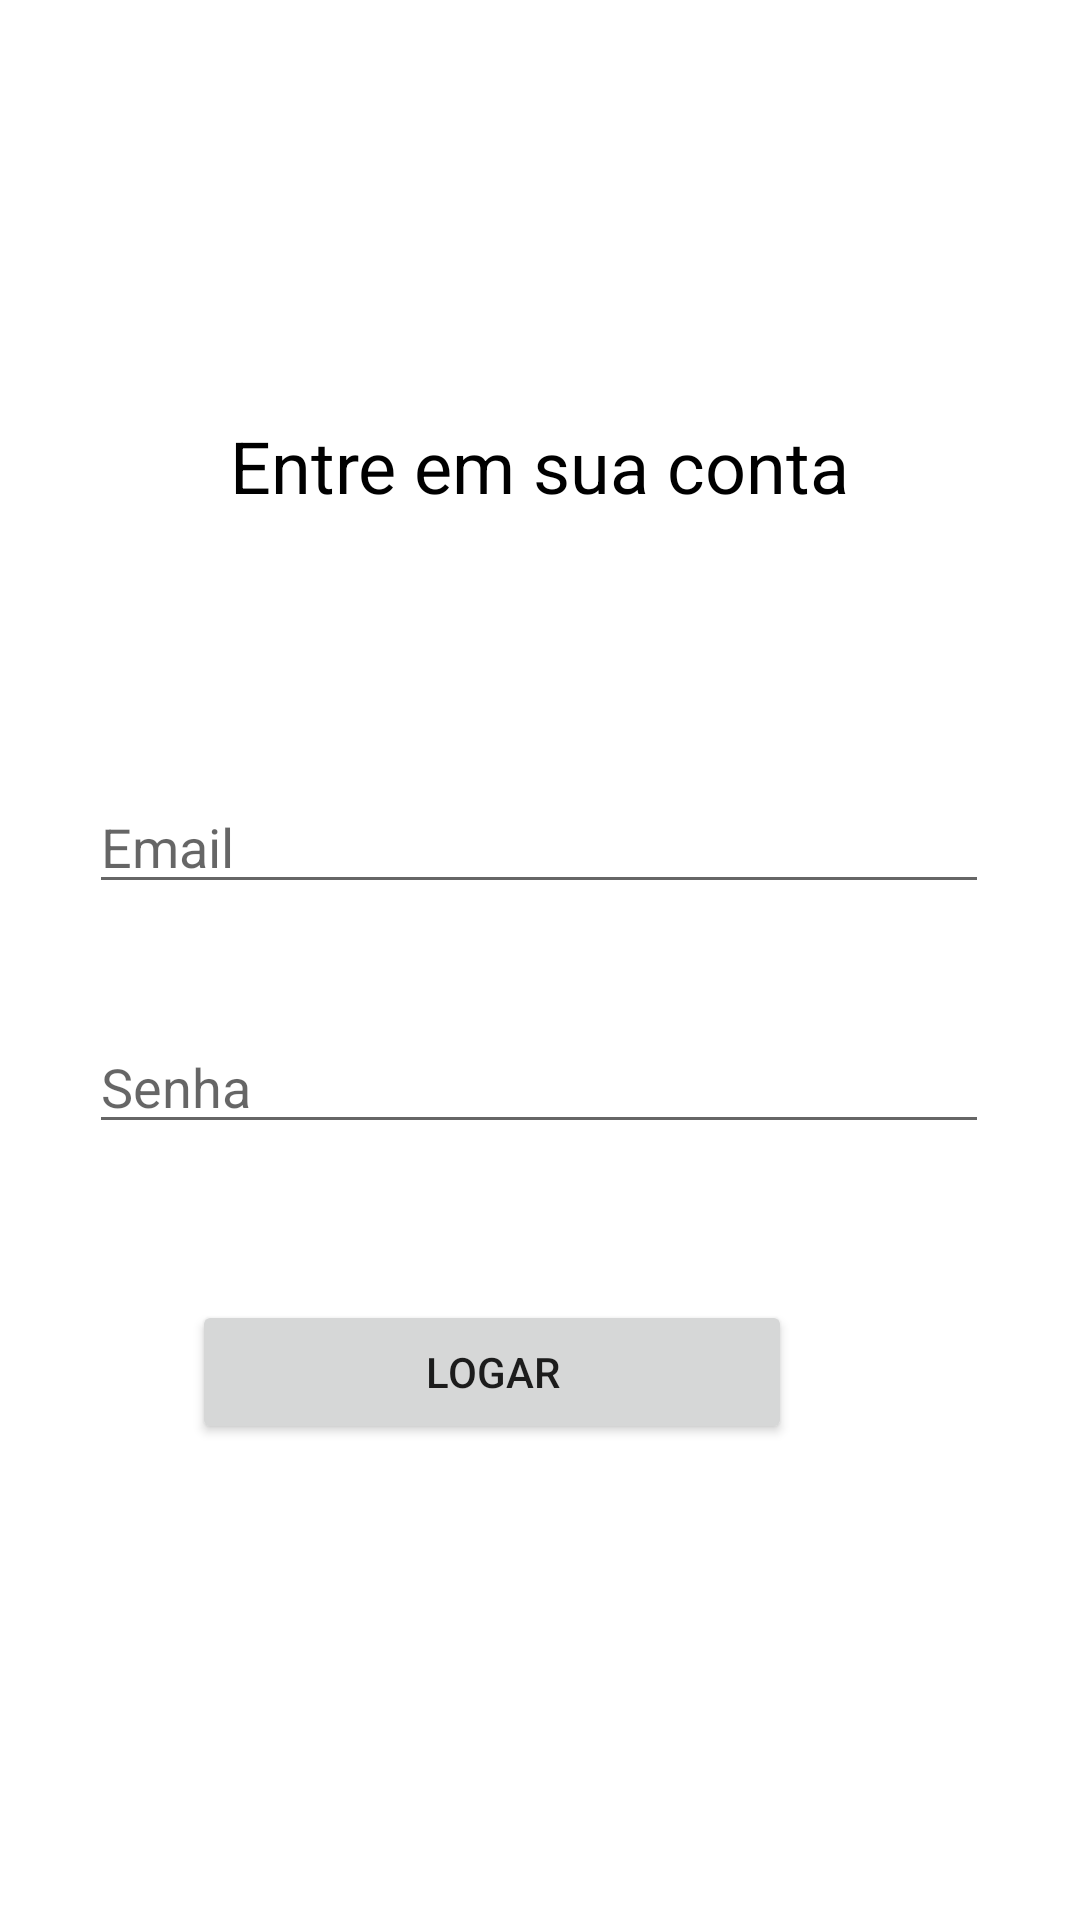

Produce the Android XML layout that renders to this screen, including the resource entries it uses.
<!-- AndroidManifest.xml: application theme Theme.FinatialOrganizer -->
<!-- res/layout/activity_sign_in.xml -->
<?xml version="1.0" encoding="utf-8"?>
  <androidx.constraintlayout.widget.ConstraintLayout
    xmlns:android="http://schemas.android.com/apk/res/android"
    xmlns:tools="http://schemas.android.com/tools"
    xmlns:app="http://schemas.android.com/apk/res-auto"
    android:layout_width="match_parent"
    android:layout_height="match_parent"
    tools:context="activity.SignInActivity">

  <TextView
      android:id="@+id/textView"
      android:layout_width="wrap_content"
      android:layout_height="wrap_content"
      android:layout_marginTop="139dp"
      android:text="Entre em sua conta"
      android:textColor="#000000"
      android:textSize="24sp"
      app:layout_constraintEnd_toEndOf="parent"
      app:layout_constraintStart_toStartOf="parent"
      app:layout_constraintTop_toTopOf="parent"
      tools:ignore="MissingConstraints" />

  <EditText
      android:id="@+id/etEmailLogin"
      android:layout_width="300dp"
      android:layout_height="wrap_content"
      android:layout_marginTop="260dp"
      android:drawableLeft="@drawable/ic_baseline_email_24"
      android:ems="10"
      android:hint="Email"
      android:inputType="textEmailAddress"
      app:layout_constraintEnd_toEndOf="parent"
      app:layout_constraintHorizontal_bias="0.495"
      app:layout_constraintStart_toStartOf="parent"
      app:layout_constraintTop_toTopOf="parent" />

  <EditText
      android:id="@+id/etPasswordLogin"
      android:layout_width="300dp"
      android:layout_height="wrap_content"
      android:layout_marginTop="340dp"
      android:drawableLeft="@drawable/ic_baseline_lock_24"
      android:ems="10"
      android:hint="Senha"
      android:inputType="textPersonName"
      app:layout_constraintEnd_toEndOf="parent"
      android:password="true"
      app:layout_constraintHorizontal_bias="0.495"
      app:layout_constraintStart_toStartOf="parent"
      app:layout_constraintTop_toTopOf="parent" />

  <Button
      android:id="@+id/btSignIn"
      android:layout_width="200dp"
      android:layout_height="wrap_content"
      android:layout_marginStart="139dp"
      android:layout_marginLeft="139dp"
      android:layout_marginTop="52dp"
      android:layout_marginEnd="179dp"
      android:layout_marginRight="179dp"
      android:text="Logar"
      app:layout_constraintEnd_toEndOf="parent"
      app:layout_constraintHorizontal_bias="0.476"
      app:layout_constraintStart_toStartOf="parent"
      app:layout_constraintTop_toBottomOf="@+id/etPasswordLogin" />


</androidx.constraintlayout.widget.ConstraintLayout>
<!-- resources referenced by this layout -->
<resources>
  <style name="Theme.FinatialOrganizer" parent="Theme.MaterialComponents.DayNight.DarkActionBar">
          
          <item name="colorPrimary">#11CFD6</item>
          <item name="colorPrimaryVariant">@color/black</item>
          <item name="colorOnPrimary">@color/white</item>
          
          <item name="colorSecondary">@color/teal_200</item>
          <item name="colorSecondaryVariant">@color/teal_700</item>
          <item name="colorOnSecondary">@color/black</item>
          
          <item name="android:statusBarColor" tools:targetApi="l">?attr/colorPrimaryVariant</item>
          
      </style>
  <color name="black">#FF000000</color>
  <color name="white">#FFFFFFFF</color>
  <color name="teal_200">#FF03DAC5</color>
  <color name="teal_700">#FF018786</color>
</resources>
